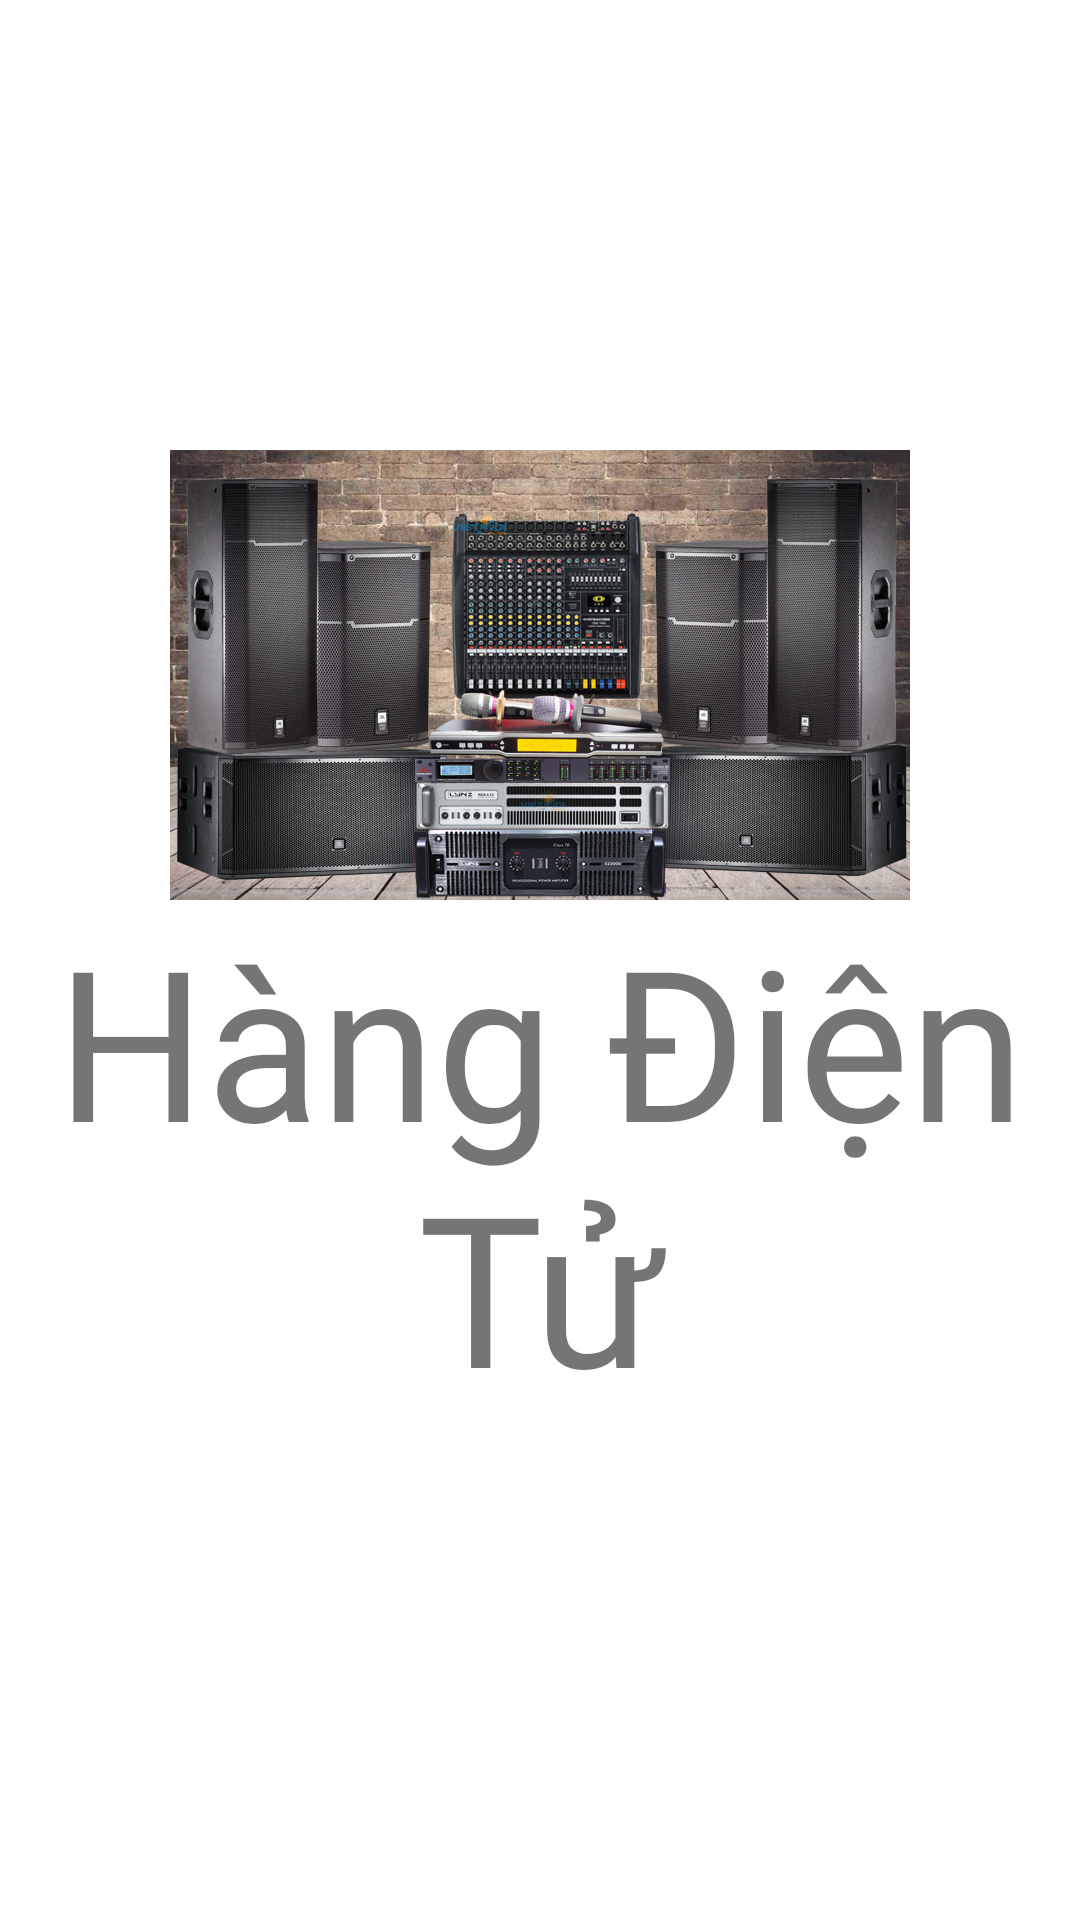

Layout XML and referenced resources for this Android screen:
<!-- AndroidManifest.xml: application theme Theme.Banhangdientu -->
<!-- res/layout/activity_main.xml -->
<?xml version="1.0" encoding="utf-8"?>
<androidx.constraintlayout.widget.ConstraintLayout xmlns:android="http://schemas.android.com/apk/res/android"
    xmlns:app="http://schemas.android.com/apk/res-auto"
    xmlns:tools="http://schemas.android.com/tools"
    android:layout_width="match_parent"
    android:layout_height="match_parent"
    tools:context=".MainActivity"
    android:background="@color/yellow">

    <ImageView
        android:id="@+id/imageview"
        android:layout_width="0dp"
        android:layout_height="150dp"
        android:layout_marginStart="10dp"
        android:layout_marginLeft="10dp"
        android:layout_marginTop="150dp"
        android:layout_marginEnd="10dp"
        android:layout_marginRight="10dp"
        android:src="@drawable/logo"
        android:transitionName="logo_image"
        app:layout_constraintEnd_toEndOf="parent"
        app:layout_constraintHorizontal_bias="0.0"
        app:layout_constraintStart_toStartOf="parent"
        app:layout_constraintTop_toTopOf="parent"
        android:contentDescription="@string/todo" />

    <TextView
        android:id="@+id/text1"
        android:layout_width="0dp"
        android:layout_height="wrap_content"
        android:fontFamily="@font/bangers"
        android:gravity="center"
        android:text="@string/Banhangdientu"
        android:textColor="@color/Black"
        android:textSize="70sp"
        android:transitionName="logo_text"
        app:layout_constraintEnd_toEndOf="parent"
        app:layout_constraintHorizontal_bias="1.0"
        app:layout_constraintStart_toStartOf="parent"
        app:layout_constraintTop_toBottomOf="@+id/imageview" />

</androidx.constraintlayout.widget.ConstraintLayout>
<!-- resources referenced by this layout -->
<resources>
  <!-- drawable logo: jpg bitmap (drawable-v24, 288732 bytes) -->
  <string name="Banhangdientu">Hàng Điện Tử</string>
  <string name="todo">TODO</string>
  <style name="Theme.Banhangdientu" parent="Theme.MaterialComponents.DayNight.NoActionBar">
          
          <item name="colorPrimary">@color/purple_500</item>
          <item name="colorPrimaryVariant">@color/purple_700</item>
          <item name="colorOnPrimary">@color/white</item>
          
          <item name="colorSecondary">@color/teal_200</item>
          <item name="colorSecondaryVariant">@color/teal_700</item>
          <item name="colorOnSecondary">@color/black</item>
          
          <item name="android:statusBarColor" tools:targetApi="l">?attr/colorPrimaryVariant</item>
          
      </style>
  <!-- not gathered from this repository: default colours our renderer supplied (Android Studio template values) -->
  <color name="purple_500">#FF6200EE</color>
  <color name="purple_700">#FF3700B3</color>
  <color name="teal_200">#FF03DAC5</color>
  <color name="teal_700">#FF018786</color>
  <color name="black">#FF000000</color>
  <color name="white">#FFFFFFFF</color>
</resources>
